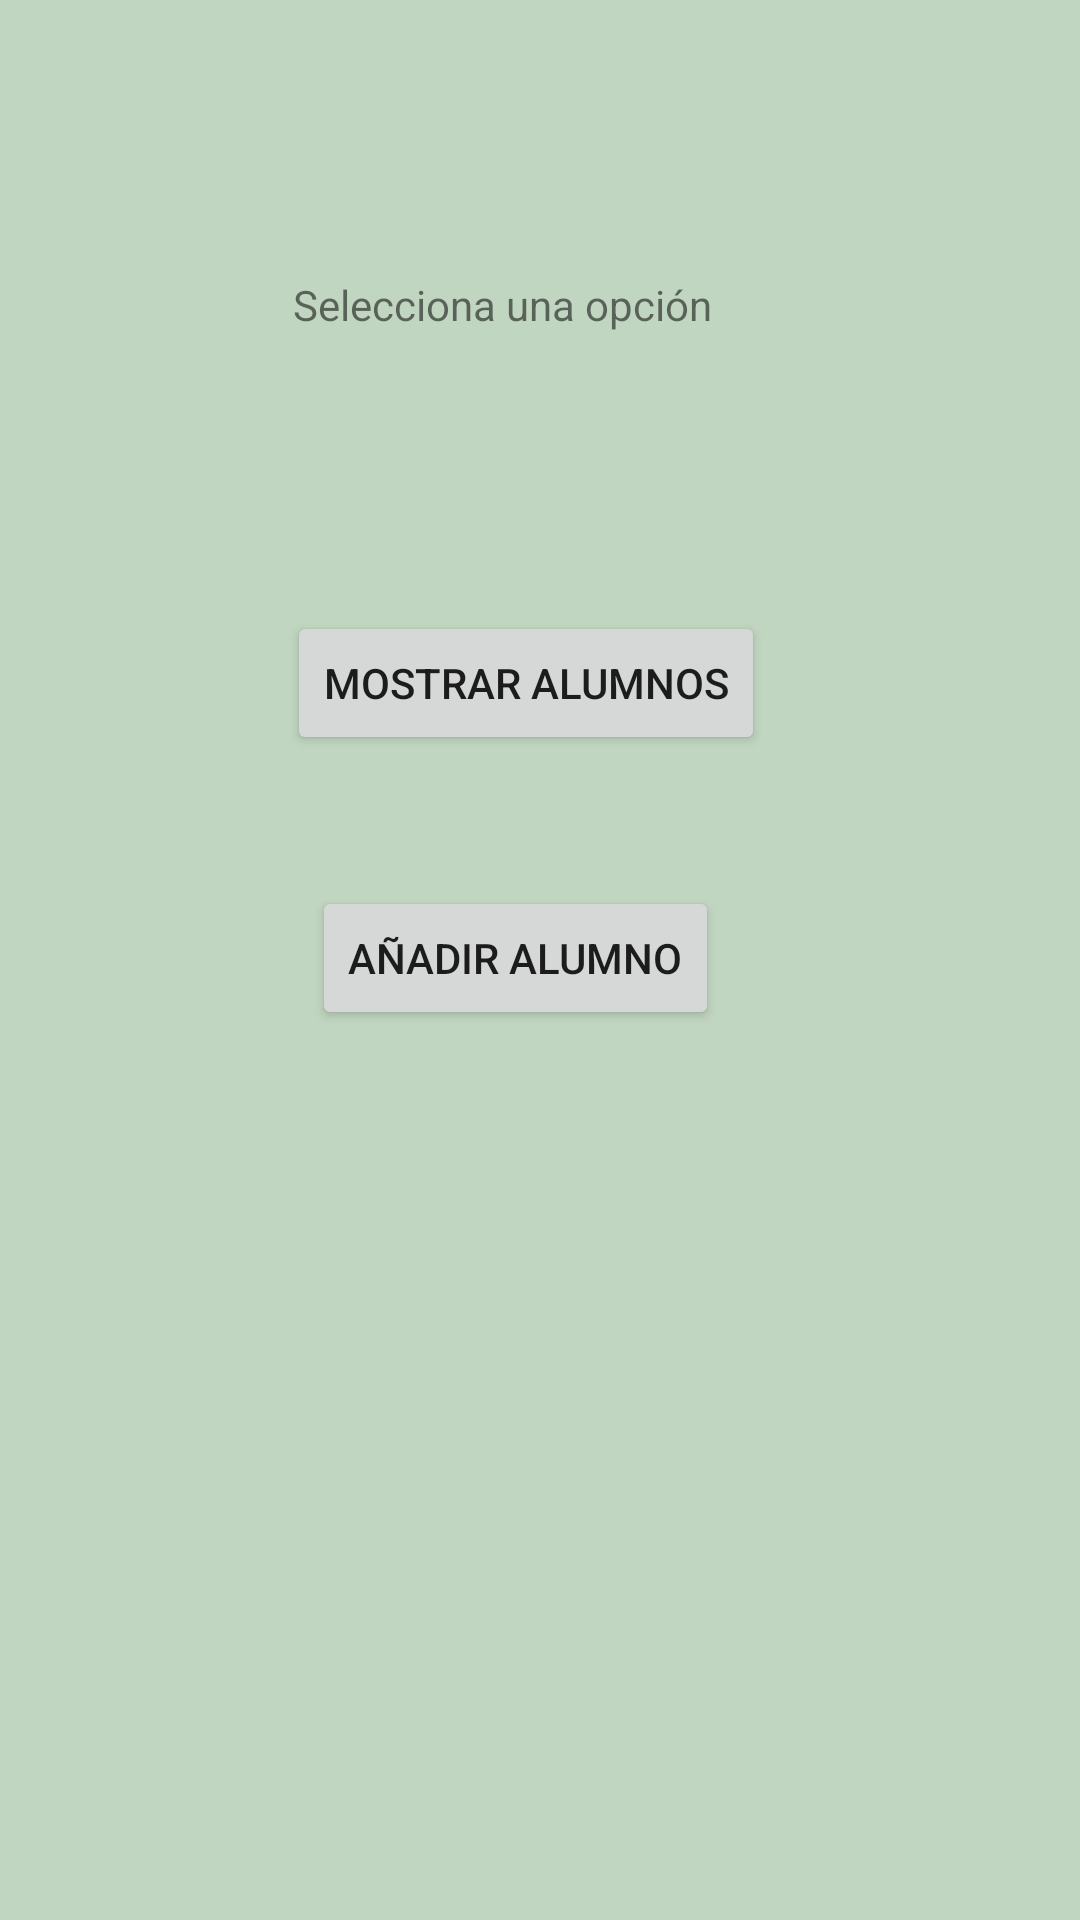

Produce the Android XML layout that renders to this screen, including the resource entries it uses.
<!-- AndroidManifest.xml: application theme AppTheme -->
<!-- res/layout/activity_inicio.xml -->
<?xml version="1.0" encoding="utf-8"?>
<androidx.constraintlayout.widget.ConstraintLayout xmlns:android="http://schemas.android.com/apk/res/android"
    xmlns:app="http://schemas.android.com/apk/res-auto"
    xmlns:tools="http://schemas.android.com/tools"
    android:layout_width="match_parent"
    android:layout_height="match_parent"
    tools:context=".Inicio">

    <TextView
        android:id="@+id/textViewInicio"
        android:layout_width="wrap_content"
        android:layout_height="wrap_content"
        android:text="@string/inicio"
        app:layout_constraintBottom_toBottomOf="parent"
        app:layout_constraintEnd_toEndOf="parent"
        app:layout_constraintHorizontal_bias="0.443"
        app:layout_constraintStart_toStartOf="parent"
        app:layout_constraintTop_toTopOf="parent"
        app:layout_constraintVertical_bias="0.148" />

    <Button
        android:id="@+id/buttonMostrar"
        android:layout_width="wrap_content"
        android:layout_height="wrap_content"
        android:text="@string/alumnos"
        app:layout_constraintBottom_toBottomOf="parent"
        app:layout_constraintEnd_toEndOf="parent"
        app:layout_constraintHorizontal_bias="0.476"
        app:layout_constraintStart_toStartOf="parent"
        app:layout_constraintTop_toTopOf="parent"
        app:layout_constraintVertical_bias="0.344" />

    <Button
        android:id="@+id/buttonAñadir"
        android:layout_width="wrap_content"
        android:layout_height="wrap_content"
        android:text="@string/añadir"
        app:layout_constraintBottom_toBottomOf="parent"
        app:layout_constraintEnd_toEndOf="parent"
        app:layout_constraintHorizontal_bias="0.464"
        app:layout_constraintStart_toStartOf="parent"
        app:layout_constraintTop_toTopOf="parent"
        app:layout_constraintVertical_bias="0.499" />
</androidx.constraintlayout.widget.ConstraintLayout>
<!-- resources referenced by this layout -->
<resources>
  <string name="alumnos">Mostrar alumnos</string>
  <string name="inicio">Selecciona una opción</string>
  <style name="AppTheme" parent="Theme.AppCompat.Light.DarkActionBar">
          
          <item name="colorPrimary">@color/colorPrimary</item>
          <item name="colorPrimaryDark">@color/colorPrimaryDark</item>
          <item name="colorAccent">@color/colorAccent</item>
          <item name="android:colorBackground">@color/fondo</item>
      </style>
  <color name="colorPrimary">#008577</color>
  <color name="colorPrimaryDark">#00574B</color>
  <color name="colorAccent">#D81B60</color>
  <color name="fondo">#C1D6C1</color>
</resources>
